Photos from the image-classification dataset "data_split" in the GitHub repository militarychelick/mango_neiroset. Its 8 classes are: anthracnose, bacterial canker, cutting weevil, die back, gall midge, healthy, powdery mildew, sooty mould.

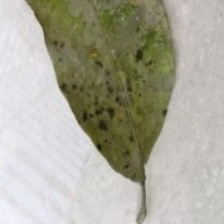
Label: sooty mould

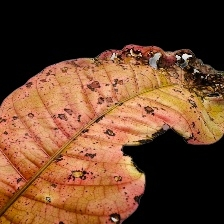
Label: bacterial canker

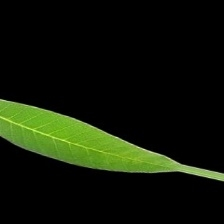
Label: healthy

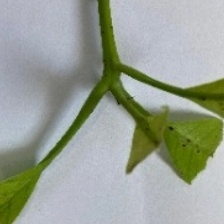
Label: cutting weevil

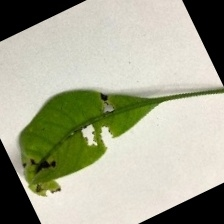
Label: anthracnose

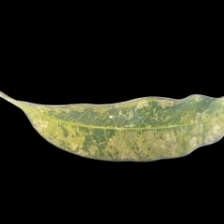
Label: powdery mildew
